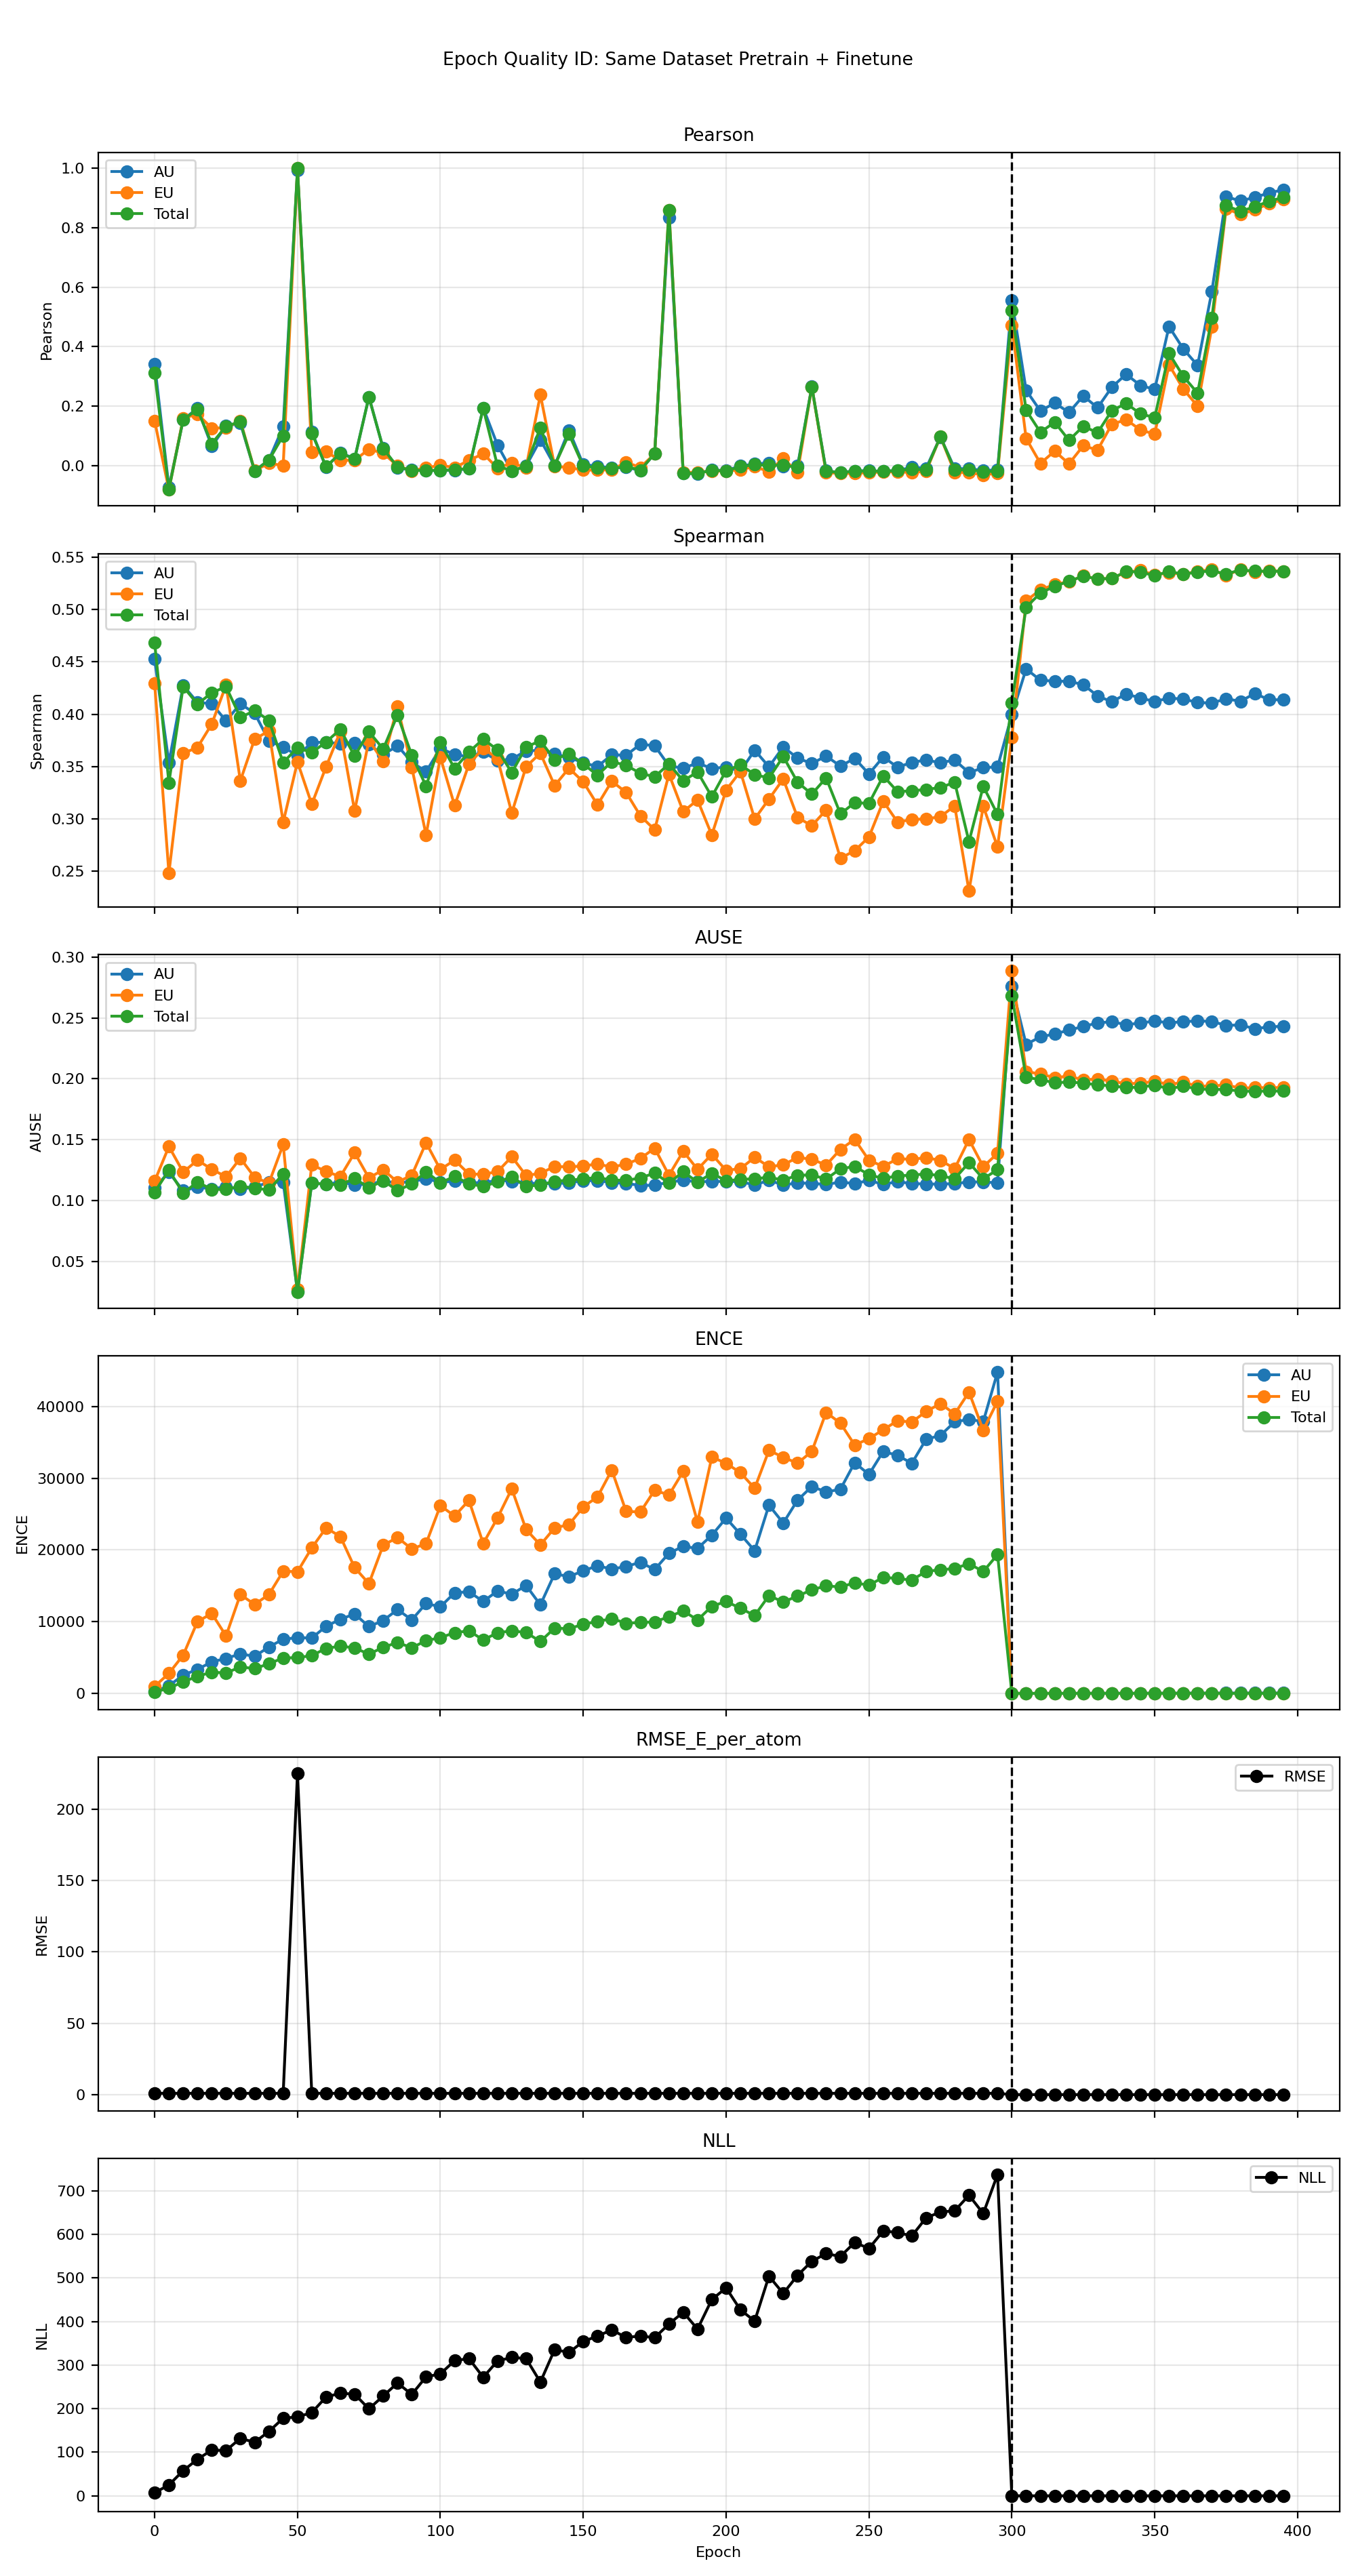

Values plotted in this chart, from the file beside it:
phase, source_epoch, epoch, pearson_aleatoric, pearson_epistemic, pearson_total, spearman_aleatoric, spearman_epistemic, spearman_total, ause_aleatoric, ause_epistemic, ause_total, ence_aleatoric, ence_epistemic, ence_total, nll_energy, rmse_e_atom
pretrain, 0, 0, 0.3422, 0.1509, 0.3117, 0.4526, 0.4298, 0.4687, 0.1106, 0.1158, 0.1067, 269.7, 970.6, 196.8, 6.971, 0.9273
pretrain, 5, 5, -0.07325, -0.08126, -0.08056, 0.3536, 0.2484, 0.3345, 0.1231, 0.1443, 0.1249, 1061, 2792, 716.7, 24.86, 0.9232
pretrain, 10, 10, 0.1539, 0.1597, 0.1554, 0.4276, 0.3627, 0.4265, 0.108, 0.1233, 0.1059, 2550, 5329, 1614, 57.68, 0.9245
pretrain, 15, 15, 0.1933, 0.1731, 0.188, 0.4114, 0.3684, 0.4098, 0.111, 0.1331, 0.1151, 3351, 10010, 2376, 83.83, 0.9269
pretrain, 20, 20, 0.06521, 0.126, 0.07367, 0.4102, 0.3907, 0.4206, 0.1095, 0.1256, 0.109, 4395, 11138, 2965, 105, 0.9275
pretrain, 25, 25, 0.1331, 0.127, 0.1328, 0.3937, 0.428, 0.4264, 0.1112, 0.1194, 0.1091, 4868, 8013, 2840, 103.8, 0.9268
pretrain, 30, 30, 0.1426, 0.1511, 0.1473, 0.41, 0.3365, 0.3971, 0.1091, 0.1347, 0.1118, 5515, 13768, 3692, 131.9, 0.9275
pretrain, 35, 35, -0.01796, -0.01661, -0.01778, 0.4011, 0.3763, 0.4034, 0.1111, 0.119, 0.11, 5168, 12407, 3455, 122.8, 0.926
pretrain, 40, 40, 0.01879, 0.00783, 0.01824, 0.3747, 0.3841, 0.3943, 0.1148, 0.1142, 0.1087, 6466, 13776, 4137, 147.7, 0.9254
pretrain, 45, 45, 0.1312, 0.0001562, 0.1011, 0.3689, 0.297, 0.3538, 0.1149, 0.1459, 0.1218, 7558, 17032, 4940, 178, 0.9239
pretrain, 50, 50, 0.993, 1, 1, 0.3604, 0.3545, 0.3682, 0.025, 0.02697, 0.02458, 7769, 16957, 4984, 181.1, 225.2
pretrain, 55, 55, 0.1145, 0.04495, 0.1101, 0.373, 0.3141, 0.3634, 0.1144, 0.1293, 0.1146, 7718, 20283, 5275, 191, 0.927
pretrain, 60, 60, -0.006022, 0.04655, -0.003275, 0.3734, 0.3499, 0.3736, 0.1131, 0.1238, 0.1132, 9343, 23060, 6267, 226.7, 0.9255
pretrain, 65, 65, 0.04309, 0.01754, 0.04084, 0.3719, 0.3836, 0.3856, 0.1152, 0.1196, 0.1129, 10333, 21867, 6596, 235.4, 0.9259
pretrain, 70, 70, 0.02338, 0.01822, 0.02303, 0.3724, 0.3078, 0.36, 0.1127, 0.1392, 0.118, 11069, 17533, 6340, 233.2, 0.9278
pretrain, 75, 75, 0.231, 0.05481, 0.2309, 0.3712, 0.3753, 0.3834, 0.1134, 0.1184, 0.1105, 9315, 15304, 5468, 199.5, 0.925
pretrain, 80, 80, 0.05816, 0.04205, 0.05745, 0.3615, 0.3551, 0.3668, 0.1158, 0.1252, 0.1163, 10156, 20655, 6431, 229.1, 0.9242
pretrain, 85, 85, -0.007606, -0.0007095, -0.004776, 0.3699, 0.4075, 0.3993, 0.1145, 0.1151, 0.1081, 11685, 21726, 7083, 258.8, 0.9288
pretrain, 90, 90, -0.01484, -0.01756, -0.01535, 0.3543, 0.3493, 0.3609, 0.1155, 0.1206, 0.1136, 10249, 20133, 6367, 232.7, 0.9255
pretrain, 95, 95, -0.01705, -0.00752, -0.01659, 0.3452, 0.2848, 0.3314, 0.1179, 0.1474, 0.1235, 12532, 20876, 7345, 273, 0.9259
pretrain, 100, 100, -0.01628, 0.0009893, -0.01548, 0.3676, 0.3589, 0.373, 0.1149, 0.1254, 0.1145, 12070, 26165, 7782, 279.8, 0.927
pretrain, 105, 105, -0.0153, -0.006567, -0.01481, 0.3615, 0.3128, 0.3481, 0.1159, 0.1332, 0.1197, 14024, 24725, 8455, 310.3, 0.9267
pretrain, 110, 110, -0.01064, 0.01749, -0.0089, 0.3595, 0.3523, 0.364, 0.1149, 0.1217, 0.1138, 14175, 26909, 8731, 315, 0.9275
pretrain, 115, 115, 0.1939, 0.0398, 0.1926, 0.3639, 0.3676, 0.3763, 0.1142, 0.1215, 0.1114, 12813, 20891, 7451, 272, 0.927
pretrain, 120, 120, 0.06902, -0.008534, -0.0007154, 0.3559, 0.3578, 0.366, 0.1169, 0.1236, 0.1152, 14281, 24461, 8447, 309.3, 0.9267
pretrain, 125, 125, -0.01861, 0.008652, -0.0183, 0.3572, 0.3058, 0.3443, 0.1155, 0.136, 0.1194, 13824, 28515, 8726, 317.8, 0.9271
pretrain, 130, 130, -0.001326, -0.007176, -0.002215, 0.3651, 0.35, 0.3688, 0.1142, 0.1204, 0.1115, 15050, 22851, 8488, 315, 0.9283
pretrain, 135, 135, 0.08686, 0.2384, 0.1279, 0.3655, 0.3629, 0.3747, 0.1139, 0.1223, 0.1128, 12339, 20690, 7237, 261, 0.9257
pretrain, 140, 140, -3.389313952015029e-05, -0.002528, -0.0005043, 0.3621, 0.3319, 0.3567, 0.1139, 0.1279, 0.1157, 16690, 23080, 9114, 335.6, 0.9267
pretrain, 145, 145, 0.1191, -0.006415, 0.106, 0.3589, 0.3485, 0.3625, 0.1144, 0.1276, 0.1167, 16269, 23510, 9002, 328.9, 0.926
pretrain, 150, 150, 0.003793, -0.01525, -0.001371, 0.3537, 0.3355, 0.3526, 0.1163, 0.1284, 0.1176, 17088, 25994, 9647, 354, 0.9265
pretrain, 155, 155, -0.002096, -0.01508, -0.007385, 0.3501, 0.3135, 0.3418, 0.1162, 0.1299, 0.1189, 17788, 27391, 10018, 366.7, 0.9251
pretrain, 160, 160, -0.008058, -0.014, -0.009692, 0.3614, 0.3361, 0.3548, 0.1146, 0.1274, 0.1167, 17322, 31130, 10430, 380.7, 0.926
pretrain, 165, 165, -0.005797, 0.01092, -0.003222, 0.3609, 0.3254, 0.3512, 0.114, 0.1298, 0.1165, 17699, 25372, 9777, 363.3, 0.9259
pretrain, 170, 170, -0.01585, -0.006219, -0.01542, 0.3714, 0.303, 0.3437, 0.1123, 0.1345, 0.1185, 18268, 25282, 9884, 366.8, 0.9271
pretrain, 175, 175, 0.04052, 0.03954, 0.04052, 0.37, 0.2897, 0.3403, 0.1125, 0.1429, 0.1225, 17258, 28324, 9965, 362.9, 0.9263
pretrain, 180, 180, 0.8351, 0.8604, 0.859, 0.3508, 0.3429, 0.3526, 0.115, 0.1207, 0.1143, 19537, 27644, 10690, 394.2, 0.933
pretrain, 185, 185, -0.02647, -0.02404, -0.02641, 0.3485, 0.3071, 0.3365, 0.1166, 0.1404, 0.1236, 20495, 30947, 11505, 421.3, 0.9264
pretrain, 190, 190, -0.02673, -0.02228, -0.02655, 0.3535, 0.3181, 0.3449, 0.1153, 0.1256, 0.115, 20212, 23898, 10233, 382.7, 0.925
pretrain, 195, 195, -0.0146, -0.01843, -0.01543, 0.3482, 0.2847, 0.3213, 0.1157, 0.1379, 0.1223, 22044, 32931, 12137, 450.4, 0.9256
pretrain, 200, 200, -0.01686, -0.01813, -0.01843, 0.3496, 0.3276, 0.3462, 0.1155, 0.1247, 0.1161, 24431, 32078, 12815, 477.3, 0.9261
pretrain, 205, 205, -0.001235, -0.014, -0.003816, 0.3456, 0.3455, 0.3517, 0.1156, 0.1261, 0.1173, 22189, 30765, 11870, 426.9, 0.927
pretrain, 210, 210, 0.005277, -0.002871, 0.003302, 0.3657, 0.3001, 0.3425, 0.1126, 0.1354, 0.1178, 19890, 28592, 10847, 401, 0.9262
pretrain, 215, 215, 0.009056, -0.02086, 0.0007061, 0.3498, 0.319, 0.3391, 0.1166, 0.1277, 0.1191, 26236, 33877, 13635, 504.2, 0.926
pretrain, 220, 220, -0.002916, 0.02509, 0.0018, 0.3689, 0.3383, 0.3597, 0.1127, 0.1292, 0.1167, 23743, 32910, 12736, 464.4, 0.9261
pretrain, 225, 225, -0.001346, -0.02376, -0.005616, 0.3581, 0.3015, 0.3352, 0.1144, 0.1353, 0.1207, 26929, 32081, 13567, 505.8, 0.9268
pretrain, 230, 230, 0.2654, 0.2649, 0.2652, 0.353, 0.2935, 0.3238, 0.114, 0.1339, 0.121, 28838, 33725, 14432, 538.3, 0.927
pretrain, 235, 235, -0.01752, -0.02394, -0.01853, 0.3602, 0.3086, 0.3392, 0.1131, 0.129, 0.1175, 28079, 39163, 14989, 555.9, 0.9268
pretrain, 240, 240, -0.02331, -0.02598, -0.02361, 0.3505, 0.2625, 0.305, 0.1151, 0.1419, 0.126, 28453, 37670, 14832, 549.3, 0.9262
pretrain, 245, 245, -0.01777, -0.02627, -0.0192, 0.3579, 0.2697, 0.3155, 0.1139, 0.1502, 0.1279, 32151, 34617, 15409, 581.4, 0.9258
pretrain, 250, 250, -0.01723, -0.02323, -0.01799, 0.343, 0.2828, 0.315, 0.1164, 0.133, 0.1211, 30518, 35508, 15088, 567.7, 0.9259
pretrain, 255, 255, -0.01936, -0.02188, -0.01967, 0.3593, 0.3169, 0.3411, 0.1132, 0.1279, 0.118, 33729, 36752, 16168, 608, 0.9266
pretrain, 260, 260, -0.01605, -0.02042, -0.01702, 0.3494, 0.2971, 0.3262, 0.1154, 0.1342, 0.1202, 33165, 38002, 16022, 604.2, 0.9254
pretrain, 265, 265, -0.006053, -0.02379, -0.01217, 0.3542, 0.2995, 0.3269, 0.1138, 0.1338, 0.1208, 32078, 37828, 15788, 596.4, 0.9254
pretrain, 270, 270, -0.008809, -0.01893, -0.01397, 0.3563, 0.3001, 0.3283, 0.1135, 0.1352, 0.1218, 35418, 39285, 17014, 638, 0.9259
pretrain, 275, 275, 0.09647, 0.0973, 0.09708, 0.3537, 0.3022, 0.33, 0.1134, 0.1329, 0.1203, 35952, 40391, 17228, 651.4, 0.9264
pretrain, 280, 280, -0.01005, -0.02275, -0.01491, 0.3564, 0.3126, 0.3351, 0.1138, 0.1262, 0.1178, 37851, 38947, 17405, 654, 0.9254
pretrain, 285, 285, -0.01068, -0.02317, -0.01341, 0.3442, 0.2313, 0.2784, 0.1152, 0.1501, 0.1311, 38184, 41996, 18085, 689.9, 0.9263
pretrain, 290, 290, -0.01613, -0.03169, -0.02117, 0.3492, 0.3121, 0.3312, 0.1152, 0.1277, 0.1178, 37888, 36684, 16982, 647.8, 0.9264
pretrain, 295, 295, -0.01496, -0.02516, -0.01823, 0.3497, 0.2733, 0.3043, 0.1145, 0.1387, 0.1253, 44791, 40730, 19352, 737.5, 0.9262
... 20 more rows
